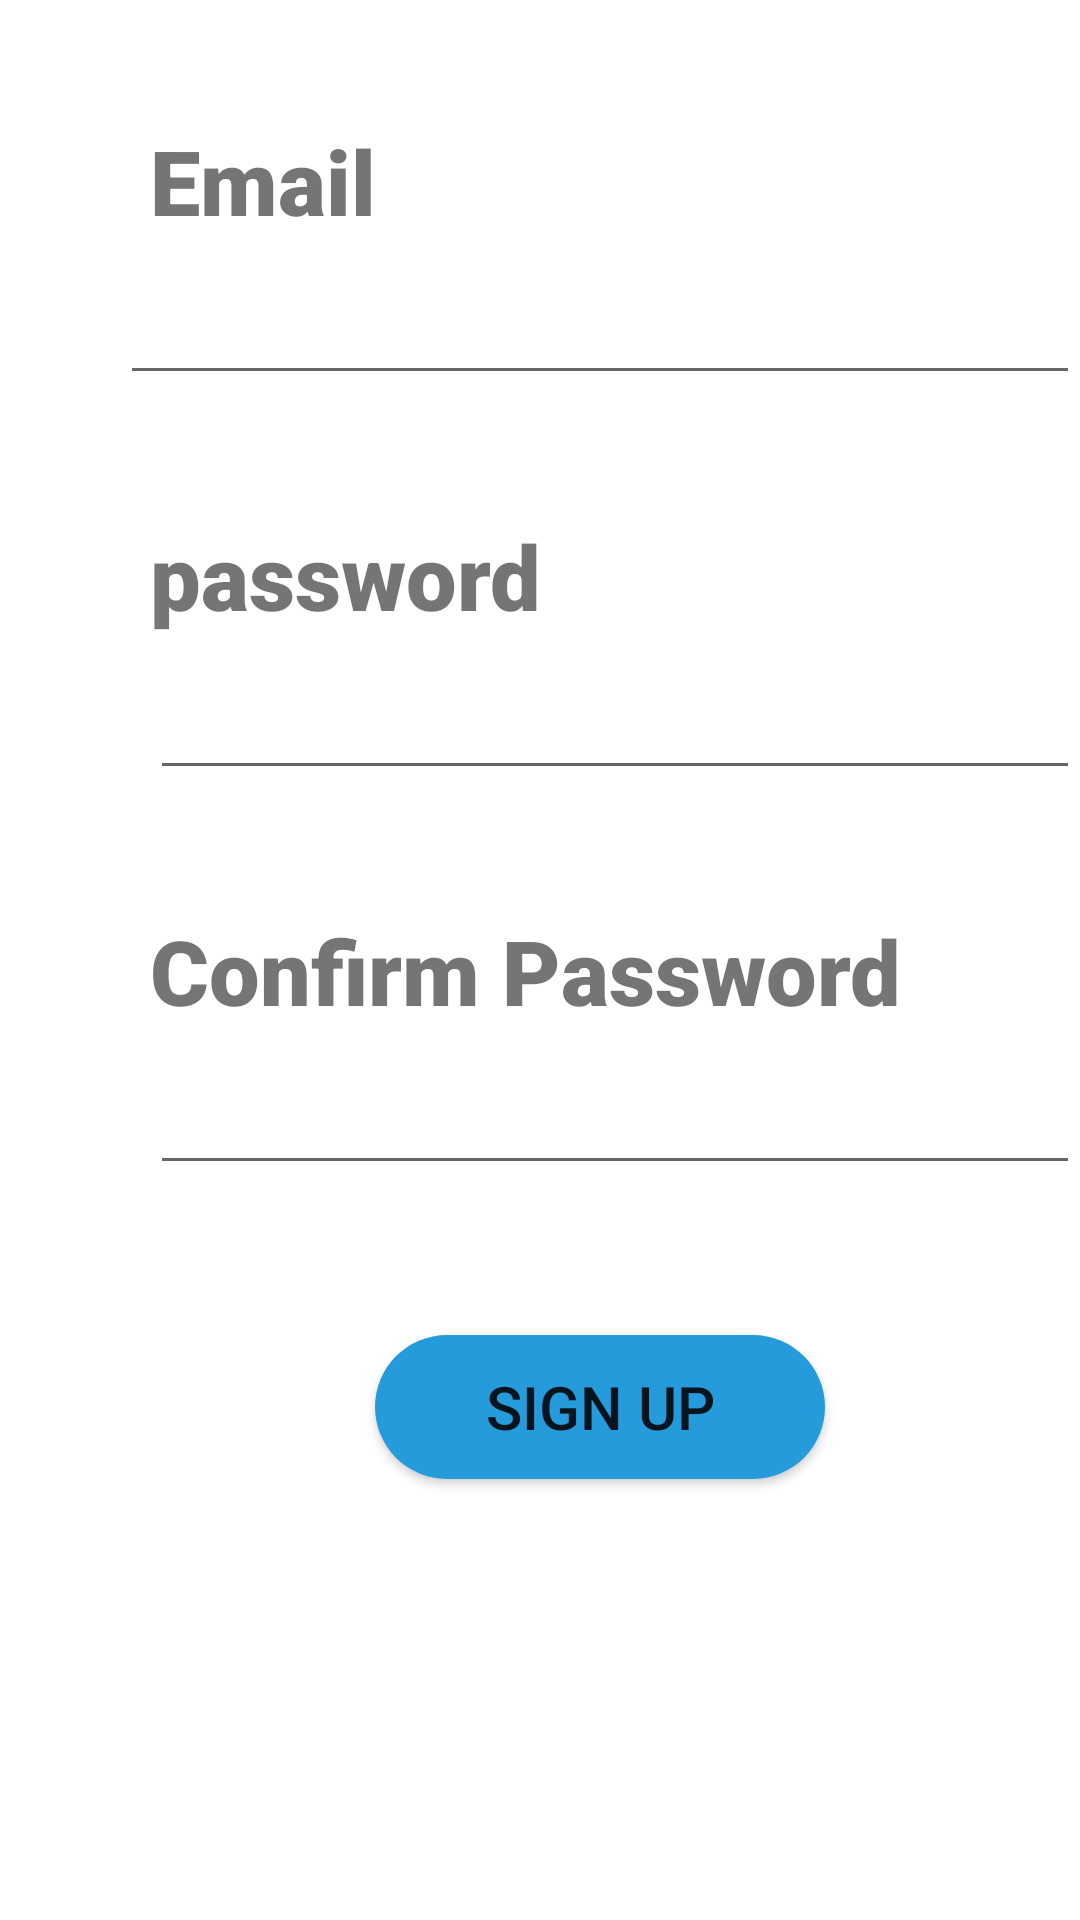

Produce the Android XML layout that renders to this screen, including the resource entries it uses.
<!-- AndroidManifest.xml: application theme Theme.SendIt -->
<!-- res/layout/activity_sign_up.xml -->
<?xml version="1.0" encoding="utf-8"?>
<LinearLayout
    xmlns:android="http://schemas.android.com/apk/res/android"
    xmlns:app="http://schemas.android.com/apk/res-auto"
    xmlns:tools="http://schemas.android.com/tools"
    android:layout_width="match_parent"
    android:layout_height="match_parent"
    android:orientation="vertical"
    tools:context=".SignUp">

    <TextView
        android:layout_width="wrap_content"
        android:layout_height="wrap_content"
        android:layout_marginHorizontal="50sp"
        android:layout_marginTop="40sp"
        android:fontFamily="sans-serif-black"
        android:text="Email"
        android:textSize="30sp"
        app:layout_constraintBottom_toBottomOf="parent"
        app:layout_constraintEnd_toEndOf="parent"
        app:layout_constraintStart_toStartOf="parent"
        app:layout_constraintTop_toTopOf="parent" />
    <EditText
        android:id="@+id/InputEmail"
        android:layout_width="wrap_content"
        android:layout_height="wrap_content"
        android:layout_marginStart="40sp"
        android:layout_marginTop="10sp"
        android:autofillHints=""
        android:ems="16"
        android:inputType="textEmailAddress" />
    <TextView
        android:layout_width="wrap_content"
        android:layout_height="wrap_content"
        android:layout_marginHorizontal="50sp"
        android:layout_marginTop="40sp"
        android:fontFamily="sans-serif-black"
        android:text="@string/password"
        android:textSize="30sp"
        app:layout_constraintBottom_toBottomOf="parent"
        app:layout_constraintEnd_toEndOf="parent"
        app:layout_constraintStart_toStartOf="parent"
        app:layout_constraintTop_toTopOf="parent" />
    <EditText
        android:id="@+id/InputPassword"
        android:layout_width="wrap_content"
        android:layout_height="wrap_content"
        android:layout_marginStart="50dp"
        android:layout_marginTop="10sp"
        android:autofillHints=""
        android:ems="16"
        android:inputType="textPassword" />
    <TextView
        android:layout_width="wrap_content"
        android:layout_height="wrap_content"
        android:layout_marginHorizontal="50sp"
        android:layout_marginTop="40sp"
        android:fontFamily="sans-serif-black"
        android:text="@string/confirm_password"
        android:textSize="30sp"
        app:layout_constraintBottom_toBottomOf="parent"
        app:layout_constraintEnd_toEndOf="parent"
        app:layout_constraintStart_toStartOf="parent"
        app:layout_constraintTop_toTopOf="parent" />
    <EditText
        android:id="@+id/InputPassconf"
        android:layout_width="wrap_content"
        android:layout_height="wrap_content"
        android:ems="16"
        android:layout_marginStart="50dp"
        android:layout_marginTop="10sp"
        android:autofillHints=""
        android:inputType="textPassword" />
    <Button
        android:id="@+id/btnSignup"
        android:layout_width="150dp"
        android:layout_height="wrap_content"
        android:layout_marginStart="125dp"
        android:layout_marginLeft="80dp"
        android:layout_marginTop="50sp"
        android:text="@string/sign_up"
        android:textSize="20sp"
        android:background="@drawable/button"/>

</LinearLayout>
<!-- resources referenced by this layout -->
<resources>
  <!-- drawable button (drawable) -->
  <?xml version="1.0" encoding="utf-8"?>
  <shape xmlns:android="http://schemas.android.com/apk/res/android"
      android:shape= "rectangle">
      <gradient
          android:startColor="#269BDC"
          android:endColor="#269BDC"
          />
      <corners android:radius="50dp"/>
  
  </shape>
  <string name="confirm_password">Confirm Password</string>
  <string name="password">password</string>
  <string name="sign_up">Sign Up</string>
  <style name="Theme.SendIt" parent="Theme.MaterialComponents.DayNight.DarkActionBar">
          
          <item name="colorPrimary">#269BDC</item>
          <item name="colorPrimaryVariant">#269BDC</item>
          <item name="colorOnPrimary">@color/white</item>
          
          <item name="colorSecondary">@color/teal_200</item>
          <item name="colorSecondaryVariant">@color/teal_700</item>
          <item name="colorOnSecondary">@color/black</item>
          
          <item name="android:statusBarColor" tools:targetApi="l">?attr/colorPrimaryVariant</item>
          
      </style>
  <!-- not gathered from this repository: default colours our renderer supplied (Android Studio template values) -->
  <color name="teal_200">#FF03DAC5</color>
  <color name="teal_700">#FF018786</color>
  <color name="black">#FF000000</color>
  <color name="white">#FFFFFFFF</color>
</resources>
